2-way image classification set "ulcer-cancer-prj" from GitHub (tamilkumaran-g/ulcer-cancer-prj); label vocabulary: cancer, ulcer.

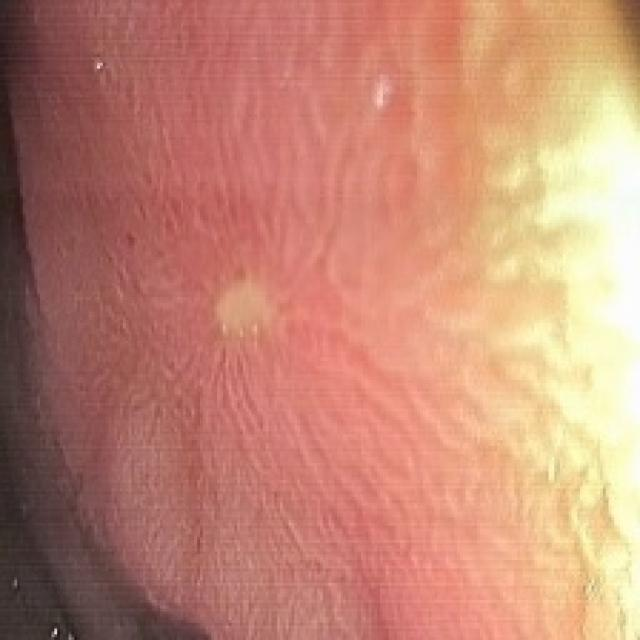
Label: ulcer

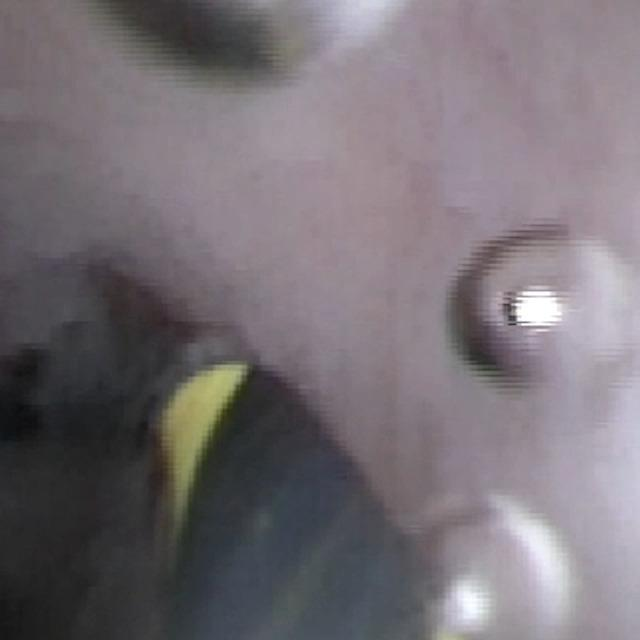
Label: cancer

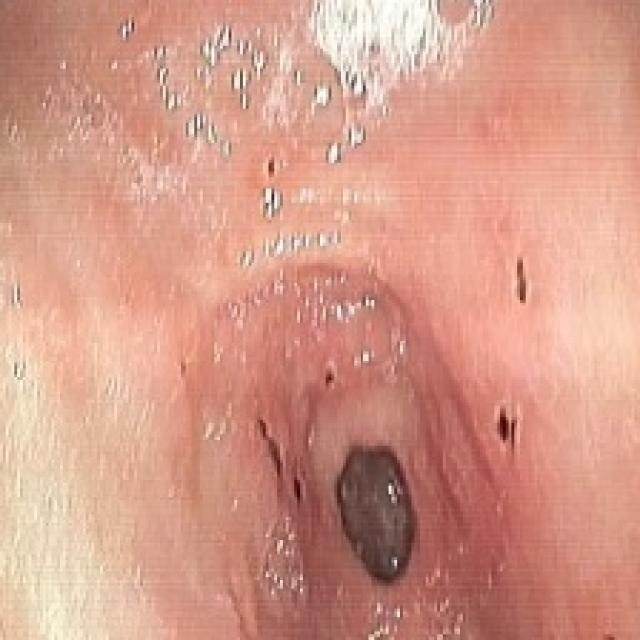
Label: ulcer

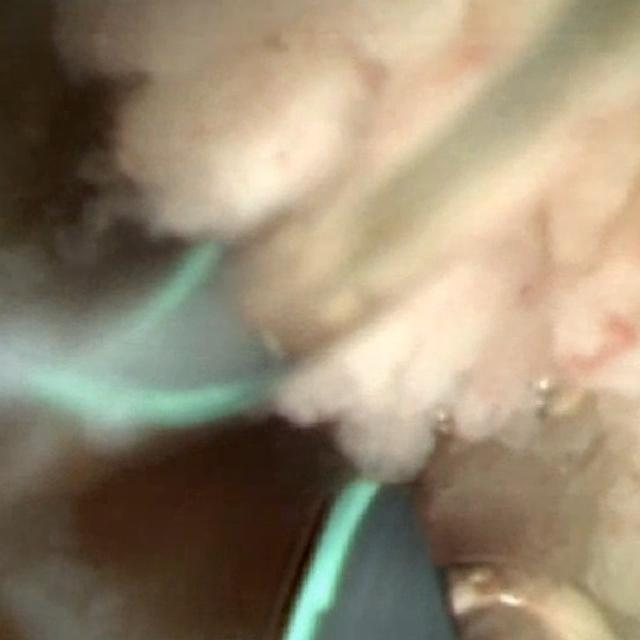
Label: cancer

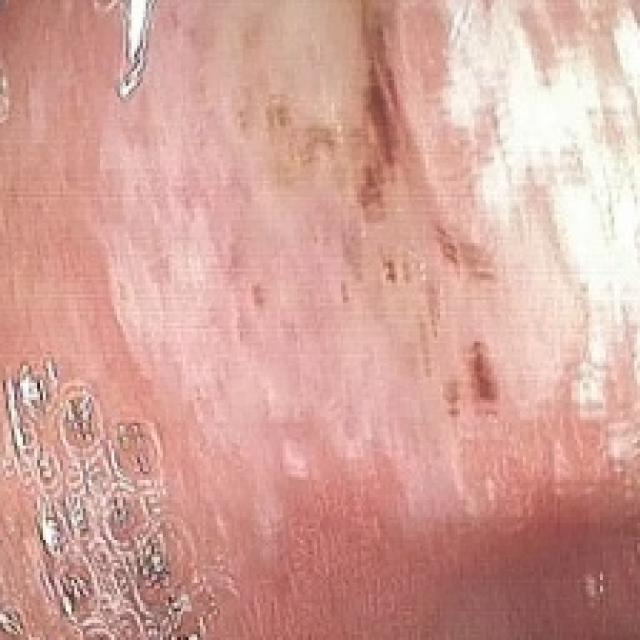
Label: ulcer

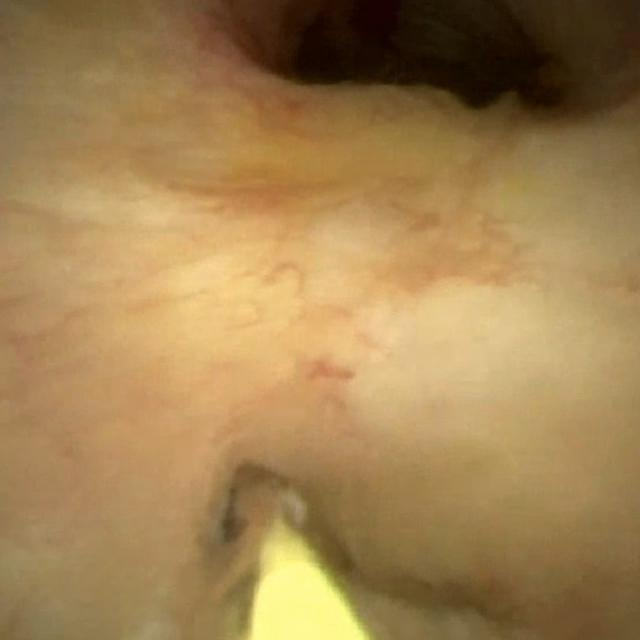
Label: cancer
